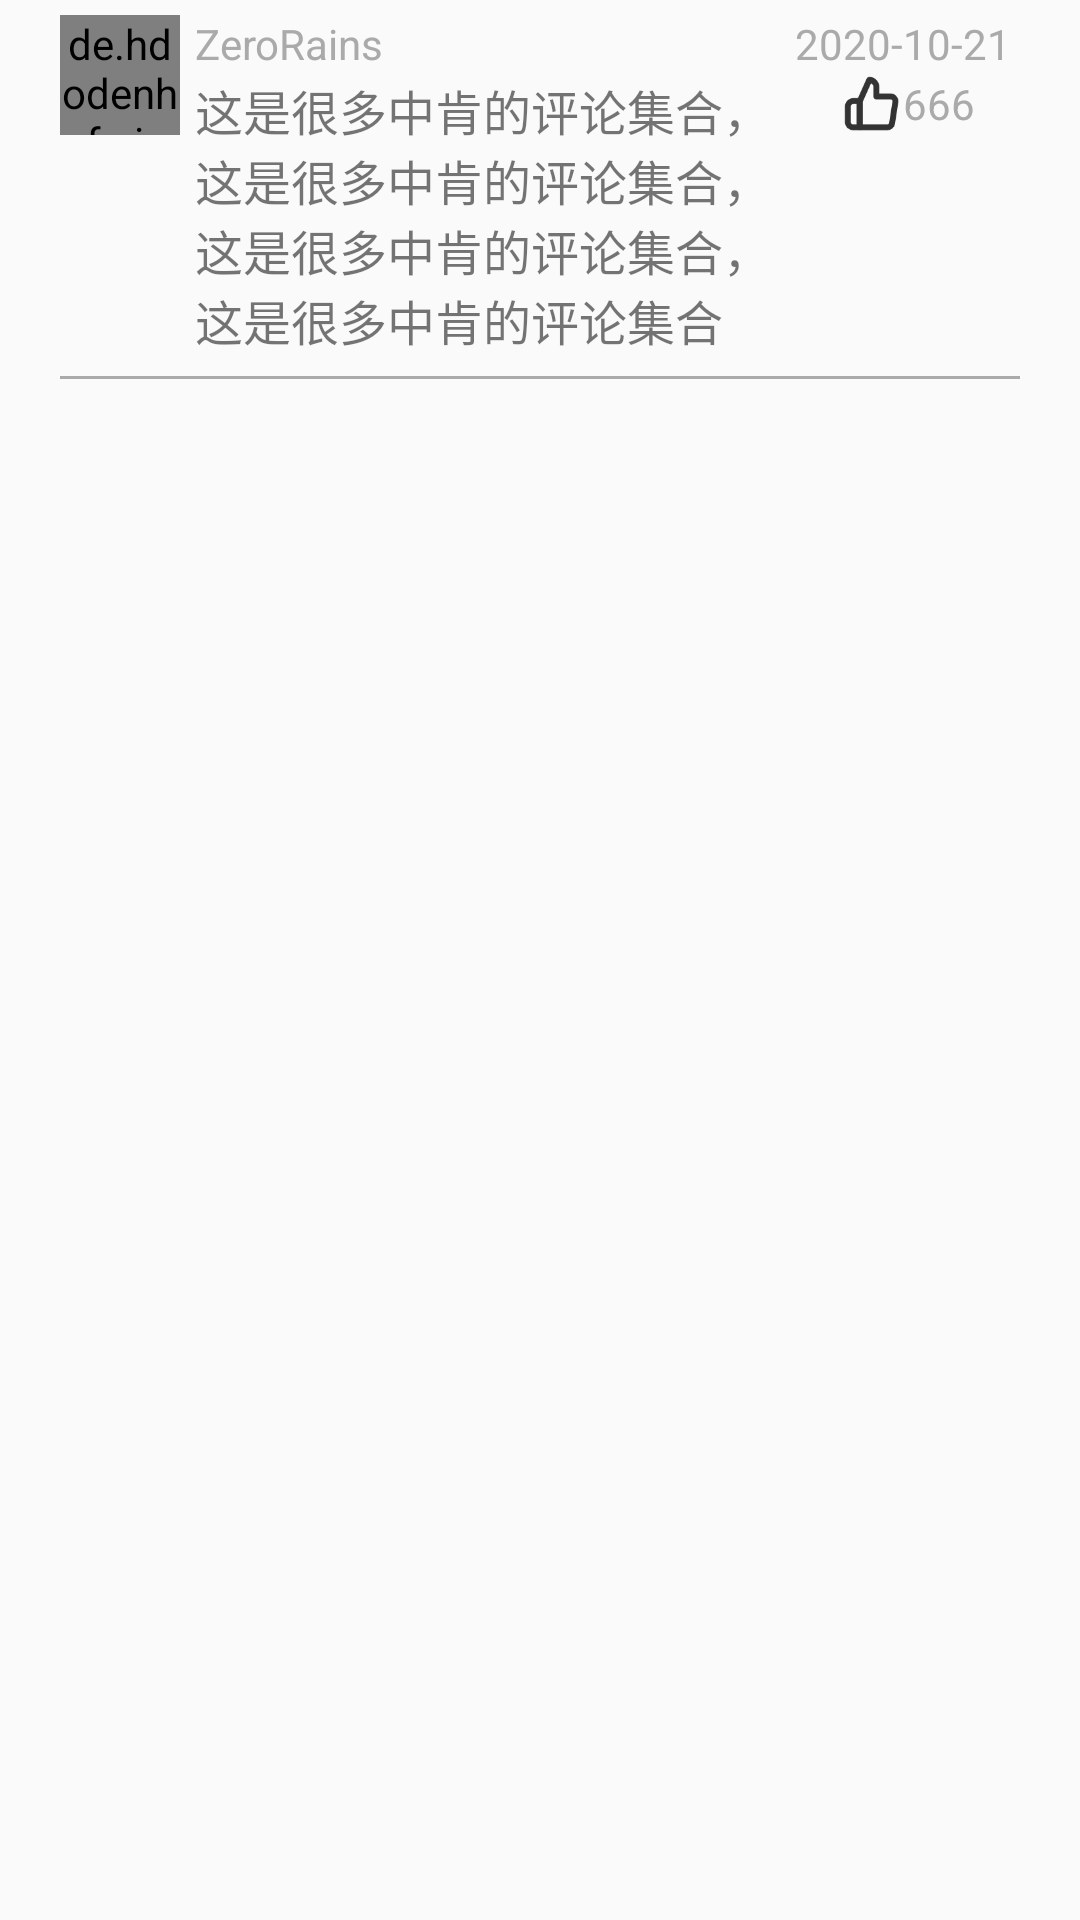

Write the Android layout XML for this screen, with the resource values it uses.
<!-- AndroidManifest.xml: application theme Theme.SharePhoto -->
<!-- res/layout/remark_item.xml -->
<?xml version="1.0" encoding="utf-8"?>
<LinearLayout xmlns:android="http://schemas.android.com/apk/res/android"
    xmlns:app="http://schemas.android.com/apk/res-auto"
    android:layout_width="match_parent"
    android:layout_height="wrap_content">

    <androidx.constraintlayout.widget.ConstraintLayout
        android:layout_width="match_parent"
        android:layout_height="wrap_content"
        android:layout_marginLeft="20dp"
        android:layout_marginTop="5dp"
        android:layout_marginRight="20dp"
        android:layout_marginBottom="7dp">

        <de.hdodenhof.circleimageview.CircleImageView
            android:id="@+id/remark_icon"
            android:layout_width="40dp"
            android:layout_height="40dp"
            android:src="@drawable/icon"
            app:layout_constraintStart_toStartOf="parent"
            app:layout_constraintTop_toTopOf="parent" />

        <TextView

            android:id="@+id/remark_username"
            android:layout_width="wrap_content"
            android:layout_height="20dp"
            android:layout_marginLeft="5dp"
            android:text="ZeroRains"
            android:textColor="#aaa"
            android:textSize="14sp"
            app:layout_constraintStart_toEndOf="@id/remark_icon" />

        <LinearLayout
            android:id="@+id/remark_status_container"
            android:layout_width="75dp"
            android:layout_height="40dp"
            android:orientation="vertical"
            app:layout_constraintEnd_toEndOf="parent"
            app:layout_constraintTop_toTopOf="parent">

            <TextView
                android:id="@+id/remark_date"
                android:layout_width="match_parent"
                android:layout_height="wrap_content"
                android:layout_gravity="center_horizontal"
                android:text="2020-10-21"
                android:textColor="#aaa"
                android:textSize="14sp" />

            <LinearLayout
                android:layout_width="match_parent"
                android:layout_height="wrap_content"
                android:gravity="center">

                <ImageView
                    android:id="@+id/remark_status"
                    android:layout_width="wrap_content"
                    android:layout_height="wrap_content"
                    android:adjustViewBounds="true"
                    android:src="@drawable/detail_zan" />

                <TextView
                    android:id="@+id/remark_zan_num"
                    android:layout_width="wrap_content"
                    android:layout_height="wrap_content"
                    android:text="666"
                    android:textColor="#aaa"
                    android:textSize="14sp" />
            </LinearLayout>
        </LinearLayout>

        <TextView
            android:id="@+id/remark_content"
            android:layout_width="0dp"
            android:layout_height="wrap_content"
            android:layout_marginLeft="5dp"
            android:layout_marginRight="5dp"
            android:text="这是很多中肯的评论集合，这是很多中肯的评论集合，这是很多中肯的评论集合，这是很多中肯的评论集合"
            android:textSize="16sp"
            app:layout_constraintEnd_toStartOf="@+id/remark_status_container"
            app:layout_constraintStart_toEndOf="@+id/remark_icon"
            app:layout_constraintTop_toBottomOf="@+id/remark_username" />

        <View
            android:layout_width="match_parent"
            android:layout_height="1dp"
            android:layout_marginTop="7dp"
            android:background="#aaa"
            app:layout_constraintTop_toBottomOf="@+id/remark_content" />
    </androidx.constraintlayout.widget.ConstraintLayout>
</LinearLayout>
<!-- resources referenced by this layout -->
<resources>
  <!-- drawable detail_zan (drawable) -->
  <?xml version="1.0" encoding="utf-8"?>
  <selector xmlns:android="http://schemas.android.com/apk/res/android">
      <item android:drawable="@drawable/zan1" android:state_selected="true"/>
      <item android:drawable="@drawable/zan2"/>
  </selector>
  <!-- drawable icon: jpg bitmap (drawable, 19762 bytes) -->
  <style name="Theme.SharePhoto" parent="Theme.AppCompat.Light.NoActionBar">
          
          <item name="colorPrimary">@color/purple_500</item>
          <item name="colorPrimaryVariant">@color/purple_700</item>
          <item name="colorOnPrimary">@color/white</item>
          
          <item name="colorSecondary">@color/teal_200</item>
          <item name="colorSecondaryVariant">@color/teal_700</item>
          <item name="colorOnSecondary">@color/black</item>
          
          <item name="android:statusBarColor" tools:targetApi="l">?attr/colorPrimaryVariant</item>
          <item name="android:fitsSystemWindows">true</item>
          
      </style>
  <!-- drawable zan1: png bitmap (drawable, 964 bytes) -->
  <!-- drawable zan2: png bitmap (drawable, 2672 bytes) -->
  <color name="purple_500">#FF6200EE</color>
  <color name="purple_700">#FF3700B3</color>
  <color name="white">#FFFFFFFF</color>
  <color name="teal_200">#FF03DAC5</color>
  <color name="teal_700">#FF018786</color>
  <color name="black">#4CAF50</color>
</resources>
